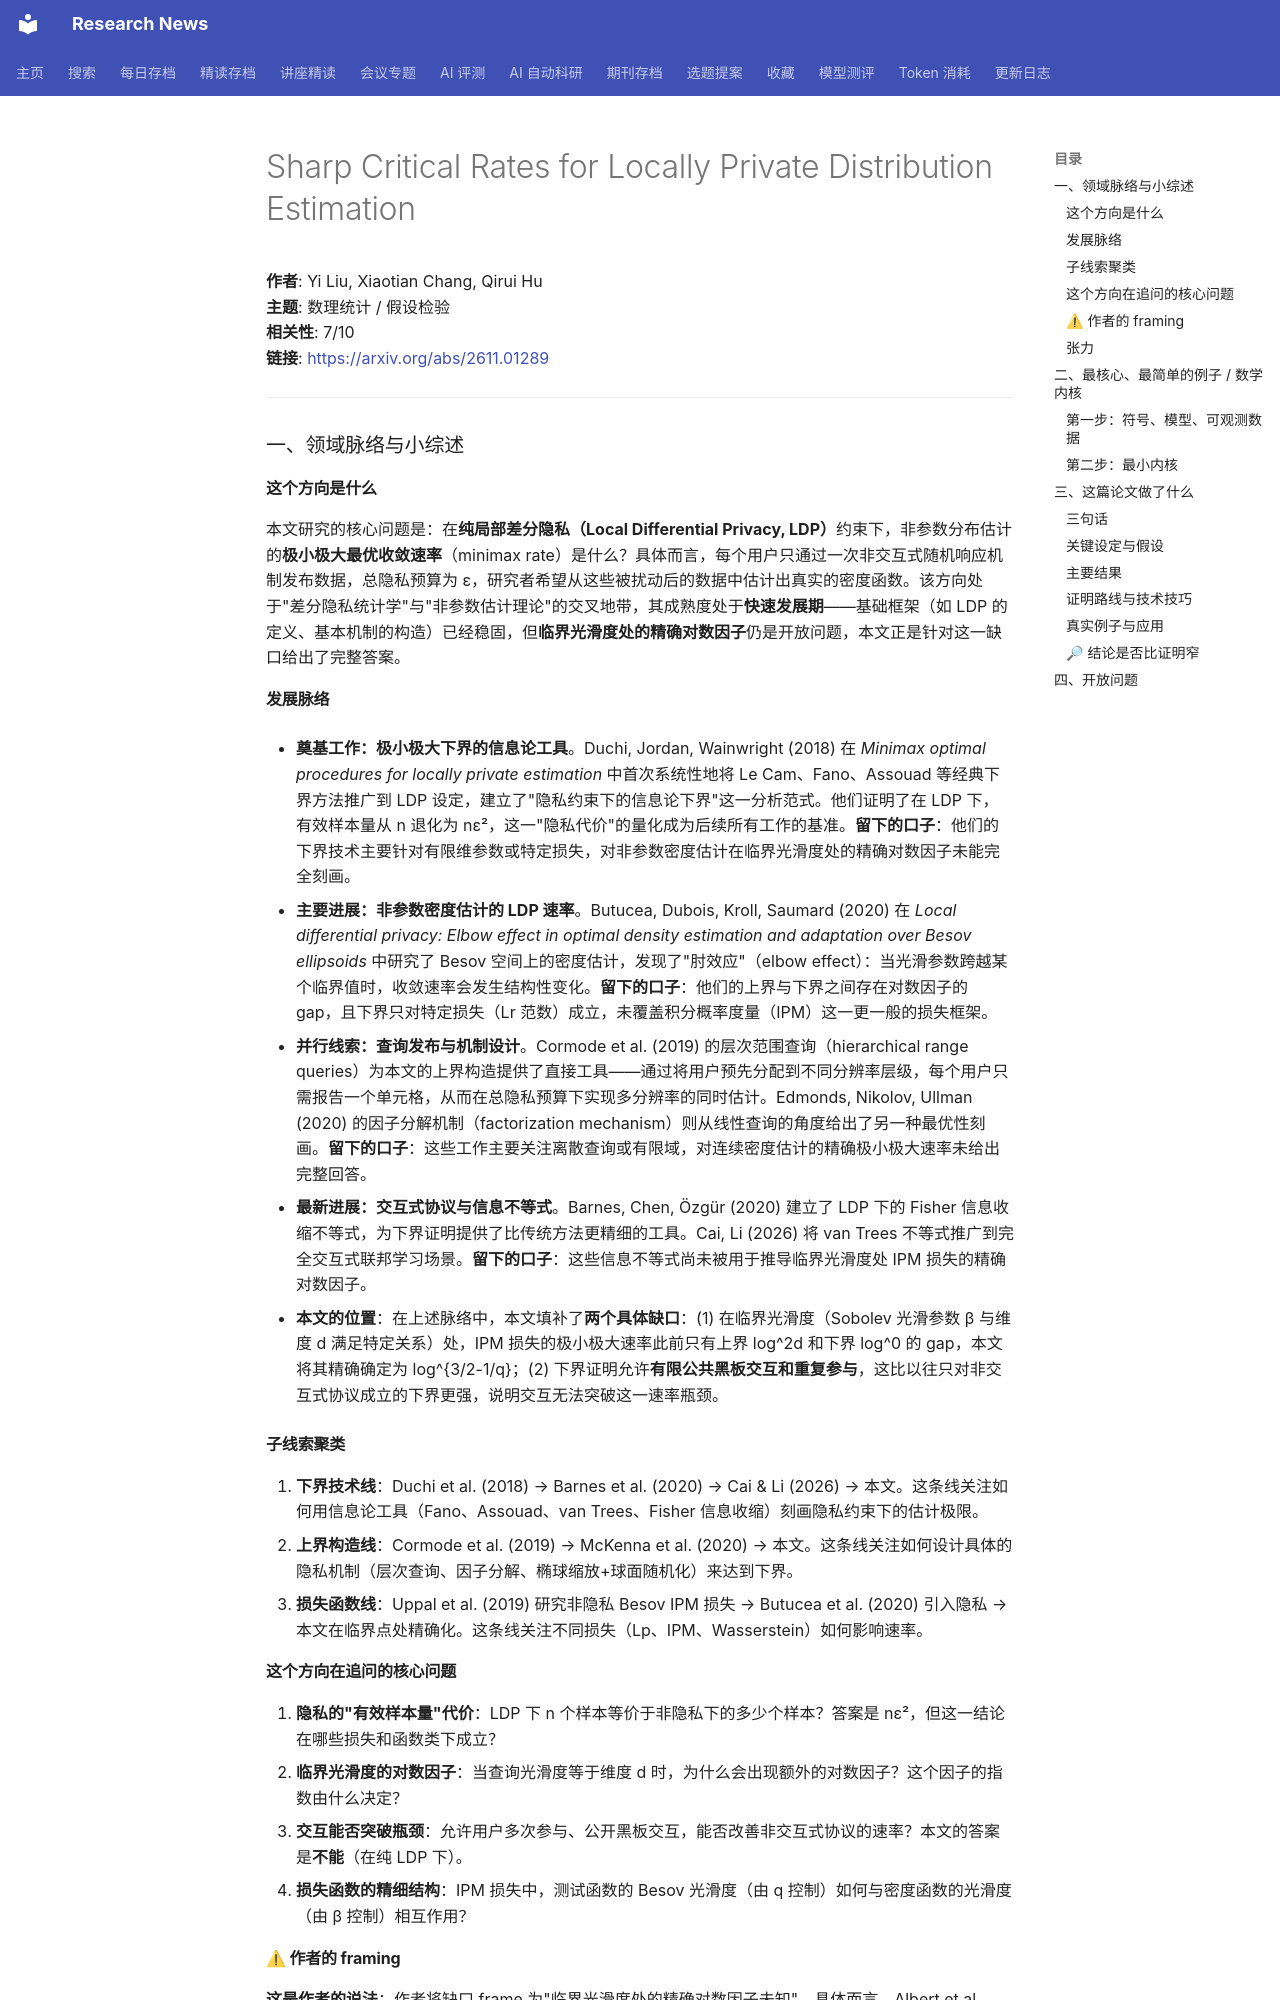

repository: cxy0714/research-news · page: deep_reads/2026-11-02-2611.01289/index.html · generator: mkdocs

# Sharp Critical Rates for Locally Private Distribution Estimation

**作者**: Yi Liu, Xiaotian Chang, Qirui Hu  
**主题**: 数理统计 / 假设检验  
**相关性**: 7/10  
**链接**: <https://arxiv.org/abs/2611.01289>

---

### 一、领域脉络与小综述

#### 这个方向是什么

本文研究的核心问题是：在**纯局部差分隐私（Local Differential Privacy, LDP）**约束下，非参数分布估计的**极小极大最优收敛速率**（minimax rate）是什么？具体而言，每个用户只通过一次非交互式随机响应机制发布数据，总隐私预算为 ε，研究者希望从这些被扰动后的数据中估计出真实的密度函数。该方向处于"差分隐私统计学"与"非参数估计理论"的交叉地带，其成熟度处于**快速发展期**——基础框架（如 LDP 的定义、基本机制的构造）已经稳固，但**临界光滑度处的精确对数因子**仍是开放问题，本文正是针对这一缺口给出了完整答案。

#### 发展脉络

- **奠基工作：极小极大下界的信息论工具**。Duchi, Jordan, Wainwright (2018) 在 *Minimax optimal procedures for locally private estimation* 中首次系统性地将 Le Cam、Fano、Assouad 等经典下界方法推广到 LDP 设定，建立了"隐私约束下的信息论下界"这一分析范式。他们证明了在 LDP 下，有效样本量从 n 退化为 nε²，这一"隐私代价"的量化成为后续所有工作的基准。**留下的口子**：他们的下界技术主要针对有限维参数或特定损失，对非参数密度估计在临界光滑度处的精确对数因子未能完全刻画。

- **主要进展：非参数密度估计的 LDP 速率**。Butucea, Dubois, Kroll, Saumard (2020) 在 *Local differential privacy: Elbow effect in optimal density estimation and adaptation over Besov ellipsoids* 中研究了 Besov 空间上的密度估计，发现了"肘效应"（elbow effect）：当光滑参数跨越某个临界值时，收敛速率会发生结构性变化。**留下的口子**：他们的上界与下界之间存在对数因子的 gap，且下界只对特定损失（Lr 范数）成立，未覆盖积分概率度量（IPM）这一更一般的损失框架。

- **并行线索：查询发布与机制设计**。Cormode et al. (2019) 的层次范围查询（hierarchical range queries）为本文的上界构造提供了直接工具——通过将用户预先分配到不同分辨率层级，每个用户只需报告一个单元格，从而在总隐私预算下实现多分辨率的同时估计。Edmonds, Nikolov, Ullman (2020) 的因子分解机制（factorization mechanism）则从线性查询的角度给出了另一种最优性刻画。**留下的口子**：这些工作主要关注离散查询或有限域，对连续密度估计的精确极小极大速率未给出完整回答。

- **最新进展：交互式协议与信息不等式**。Barnes, Chen, Özgür (2020) 建立了 LDP 下的 Fisher 信息收缩不等式，为下界证明提供了比传统方法更精细的工具。Cai, Li (2026) 将 van Trees 不等式推广到完全交互式联邦学习场景。**留下的口子**：这些信息不等式尚未被用于推导临界光滑度处 IPM 损失的精确对数因子。

- **本文的位置**：在上述脉络中，本文填补了**两个具体缺口**：(1) 在临界光滑度（Sobolev 光滑参数 β 与维度 d 满足特定关系）处，IPM 损失的极小极大速率此前只有上界 log^2d 和下界 log^0 的 gap，本文将其精确确定为 log^{3/2-1/q}；(2) 下界证明允许**有限公共黑板交互和重复参与**，这比以往只对非交互式协议成立的下界更强，说明交互无法突破这一速率瓶颈。

#### 子线索聚类

1. **下界技术线**：Duchi et al. (2018) → Barnes et al. (2020) → Cai & Li (2026) → 本文。这条线关注如何用信息论工具（Fano、Assouad、van Trees、Fisher 信息收缩）刻画隐私约束下的估计极限。
2. **上界构造线**：Cormode et al. (2019) → McKenna et al. (2020) → 本文。这条线关注如何设计具体的隐私机制（层次查询、因子分解、椭球缩放+球面随机化）来达到下界。
3. **损失函数线**：Uppal et al. (2019) 研究非隐私 Besov IPM 损失 → Butucea et al. (2020) 引入隐私 → 本文在临界点处精确化。这条线关注不同损失（Lp、IPM、Wasserstein）如何影响速率。

#### 这个方向在追问的核心问题

1. **隐私的"有效样本量"代价**：LDP 下 n 个样本等价于非隐私下的多少个样本？答案是 nε²，但这一结论在哪些损失和函数类下成立？
2. **临界光滑度的对数因子**：当查询光滑度等于维度 d 时，为什么会出现额外的对数因子？这个因子的指数由什么决定？
3. **交互能否突破瓶颈**：允许用户多次参与、公开黑板交互，能否改善非交互式协议的速率？本文的答案是**不能**（在纯 LDP 下）。
4. **损失函数的精细结构**：IPM 损失中，测试函数的 Besov 光滑度（由 q 控制）如何与密度函数的光滑度（由 β 控制）相互作用？
